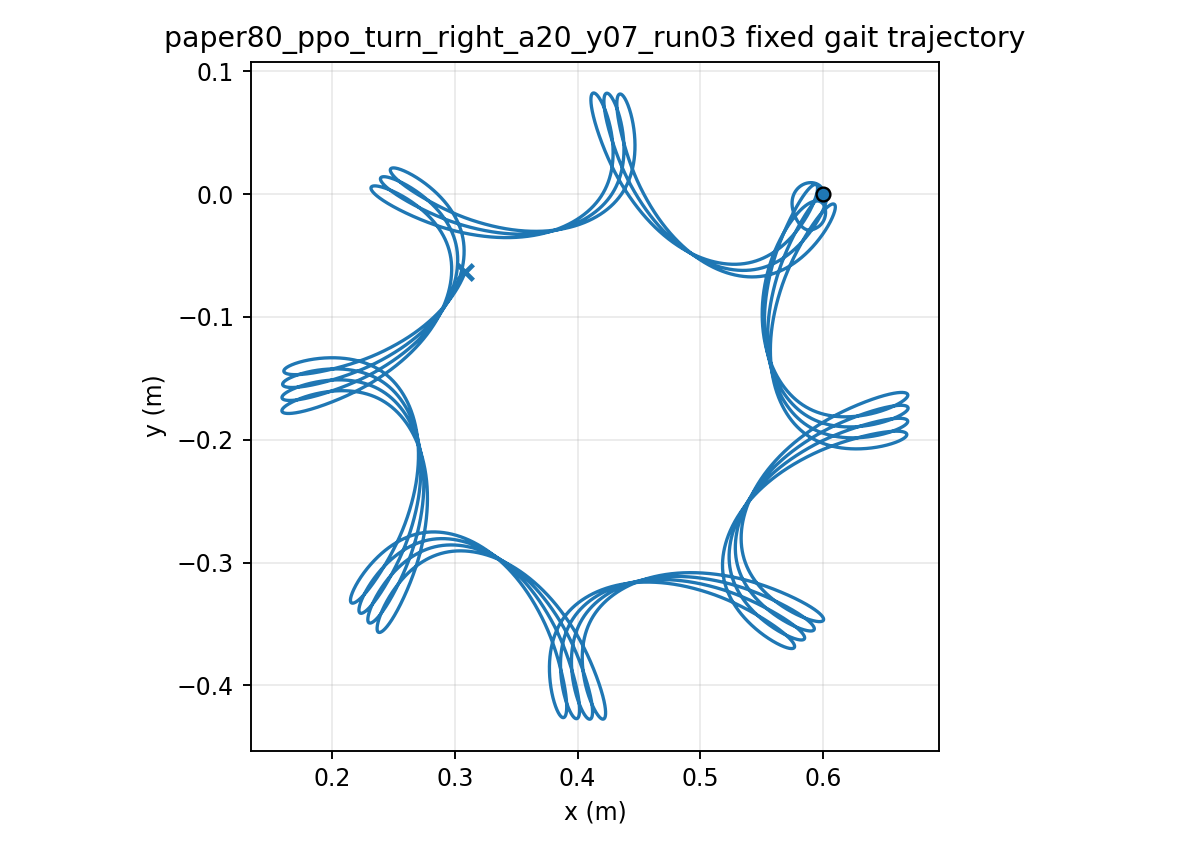

The file beside this chart, header and first rows:
time, x, y, yaw
1.000000000000000021e-03, 5.999999974406219350e-01, 7.143568544476508464e-06, -1.252198838665056287e-04
2.000000000000000042e-03, 5.999999634333251786e-01, 2.842087381665914236e-05, -4.971680577035635876e-04
3.000000000000000062e-03, 5.999998322255589711e-01, 6.342768802536369321e-05, -1.110555408693482318e-03
4.000000000000000083e-03, 5.999994924677584107e-01, 1.117512340844117880e-04, -1.960445509397359259e-03
5.000000000000000104e-03, 5.999987948979367269e-01, 1.729490566854119393e-04, -3.042230555426008072e-03
6.000000000000000125e-03, 5.999975561756761833e-01, 2.465524993603418480e-04, -4.351605772252808285e-03
7.000000000000000146e-03, 5.999955626262006847e-01, 3.320700696683442921e-04, -5.884542880163414792e-03
8.000000000000000167e-03, 5.999925738692372112e-01, 4.289906890173611487e-04, -7.637263150509754003e-03
9.000000000000001055e-03, 5.999883262893291880e-01, 5.367868371298212260e-04, -9.606210504575865908e-03
1.000000000000000194e-02, 5.999825365384481302e-01, 6.549174807894408978e-04, -1.178802532193782421e-02
1.100000000000000283e-02, 5.999749047247932010e-01, 7.828309160449187232e-04, -1.417951925591425487e-02
1.200000000000000372e-02, 5.999651175410111170e-01, 9.199674140659142019e-04, -1.677765110509395891e-02
1.300000000000000461e-02, 5.999528510867824238e-01, 1.065761778633655954e-03, -1.957950426321345902e-02
1.400000000000000550e-02, 5.999377735886718410e-01, 1.219645717511763650e-03, -2.258226584698421954e-02
1.500000000000000638e-02, 5.999195479197292347e-01, 1.381050070004663510e-03, -2.578320762157071747e-02
1.600000000000000727e-02, 5.998978339305438556e-01, 1.549406886455384491e-03, -2.917966878916308446e-02
1.700000000000000816e-02, 5.998722905920461645e-01, 1.724151362100134754e-03, -3.276904065850889947e-02
1.800000000000000905e-02, 5.998425779522007506e-01, 1.904723628304738625e-03, -3.654875317278656610e-02
1.900000000000000994e-02, 5.998083589103745394e-01, 2.090570404677583038e-03, -4.051626323987427003e-02
2.000000000000001082e-02, 5.997693008145805749e-01, 2.281146515910770223e-03, -4.466904478266176676e-02
2.100000000000001171e-02, 5.997250768879957006e-01, 2.475916277464740300e-03, -4.900458040711856006e-02
2.200000000000001260e-02, 5.996753674921332378e-01, 2.674354754401031542e-03, -5.352035457177165695e-02
2.300000000000001349e-02, 5.996198612348324630e-01, 2.875948897798574766e-03, -5.821384813336798886e-02
2.400000000000001438e-02, 5.995582559318022309e-01, 3.080198563276403956e-03, -6.308253413906722562e-02
2.500000000000001527e-02, 5.994902594308616495e-01, 3.286617416194126395e-03, -6.812387473479401823e-02
2.600000000000001615e-02, 5.994155903082503123e-01, 3.494733728127918937e-03, -7.333531906166812497e-02
2.700000000000001704e-02, 5.993339784464679632e-01, 3.704091069224424437e-03, -7.871430201706836050e-02
2.800000000000001793e-02, 5.992451655030559543e-01, 3.914248901024985905e-03, -8.425824376328046317e-02
2.900000000000001882e-02, 5.991489052795726522e-01, 4.124783074329785304e-03, -8.996454987430911598e-02
3.000000000000001971e-02, 5.990449639997594833e-01, 4.335286236642255098e-03, -9.583061201985509925e-02
3.100000000000002059e-02, 5.989331205055612450e-01, 4.545368153694773206e-03, -1.018538090942990304e-01
3.200000000000002148e-02, 5.988131663792670700e-01, 4.754655949511910062e-03, -1.080315087074902730e-01
3.300000000000002237e-02, 5.986849059995943412e-01, 4.962794269415704562e-03, -1.143610689629758342e-01
3.400000000000002326e-02, 5.985481565390627923e-01, 5.169445370320713273e-03, -1.208398404578366198e-01
3.500000000000002415e-02, 5.984027479095045399e-01, 5.374289142603516645e-03, -1.274651684463946055e-01
3.600000000000002504e-02, 5.982485226620506413e-01, 5.577023067762143516e-03, -1.342343951176229178e-01
3.700000000000002592e-02, 5.980853358474160775e-01, 5.777362116108519796e-03, -1.411448619427395079e-01
3.800000000000002681e-02, 5.979130548416775603e-01, 5.975038591842563029e-03, -1.481939120428408252e-01
3.900000000000002770e-02, 5.977315591424025021e-01, 6.169801925926088337e-03, -1.553788925480508454e-01
4.000000000000002859e-02, 5.975407401396004570e-01, 6.361418420331055312e-03, -1.626971569529880868e-01
4.100000000000002948e-02, 5.973405008654744108e-01, 6.549670944466068345e-03, -1.701460674330972922e-01
4.200000000000003036e-02, 5.971307557263993981e-01, 6.734358591214351097e-03, -1.777229970993013386e-01
4.300000000000003125e-02, 5.969114302202199740e-01, 6.915296295816608652e-03, -1.854253321770266139e-01
4.400000000000003214e-02, 5.966824606415983556e-01, 7.092314420998890867e-03, -1.932504740986538960e-01
4.500000000000003303e-02, 5.964437937778002130e-01, 7.265258311692113224e-03, -2.011958415010099976e-01
4.600000000000003392e-02, 5.961953865970048838e-01, 7.433987822569709802e-03, -2.092588721216855907e-01
4.700000000000003481e-02, 5.959372059309481218e-01, 7.598376821502661471e-03, -2.174370245897845333e-01
4.800000000000003569e-02, 5.956692639458897043e-01, 7.758221040430557380e-03, -2.257264537864027698e-01
4.900000000000003658e-02, 5.953916407287352941e-01, 7.913061959781919619e-03, -2.341195880032961307e-01
5.000000000000003747e-02, 5.951045076108478771e-01, 8.062282778364515679e-03, -2.426052937303014578e-01
5.100000000000003836e-02, 5.948081047825689582e-01, 8.205191907107278748e-03, -2.511719432547510622e-01
5.200000000000003925e-02, 5.945027040974273369e-01, 8.341176416671536309e-03, -2.598081029846182610e-01
5.300000000000004013e-02, 5.941886097821046375e-01, 8.469666200008829637e-03, -2.685025549787100618e-01
5.400000000000004102e-02, 5.938661562527732807e-01, 8.590132139859540938e-03, -2.772443171595646572e-01
5.500000000000004191e-02, 5.935357053567988928e-01, 8.702084594430115061e-03, -2.860226621401631419e-01
5.600000000000004280e-02, 5.931976435229152633e-01, 8.805071800010666472e-03, -2.948271346124438641e-01
5.700000000000004369e-02, 5.928523788471000699e-01, 8.898678215364497213e-03, -3.036475672614312726e-01
5.800000000000004458e-02, 5.925003381389757351e-01, 8.982522830303152350e-03, -3.124740951807455369e-01
5.900000000000004546e-02, 5.921419639515100863e-01, 9.056257458256500303e-03, -3.212971687727787518e-01
6.000000000000004635e-02, 5.917777116155632511e-01, 9.119565029882148455e-03, -3.301075651193935978e-01
... 29,940 more rows
